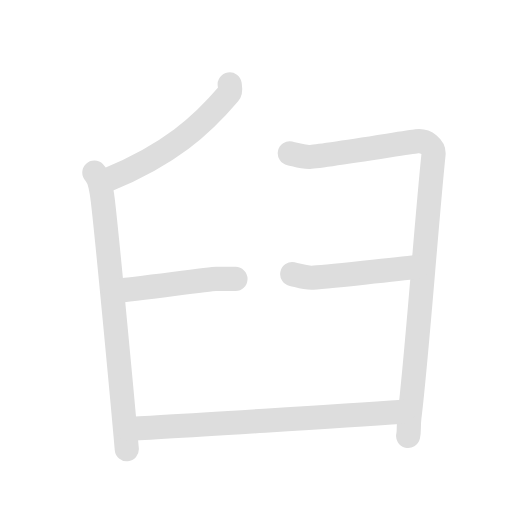
t = 0.00 s
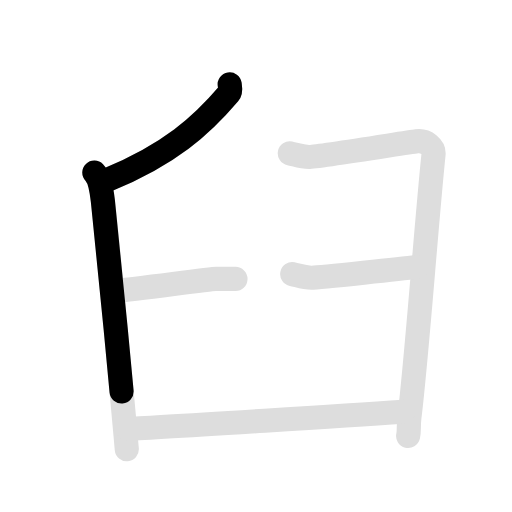
t = 1.55 s
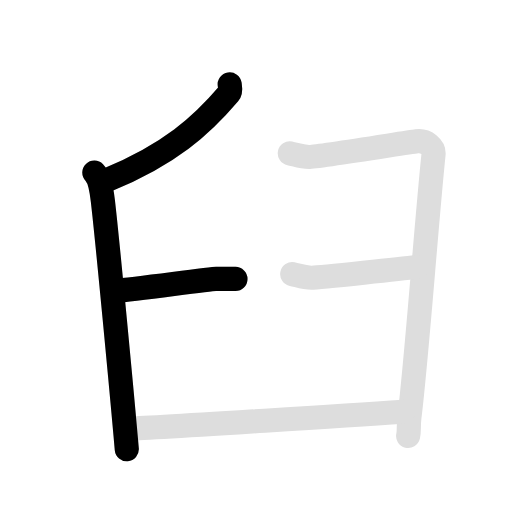
t = 3.30 s
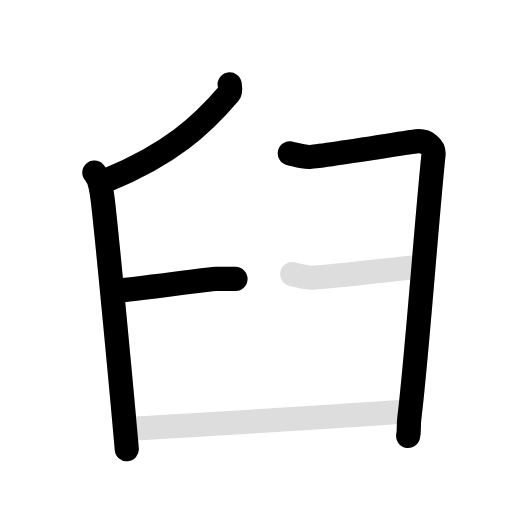
t = 4.75 s
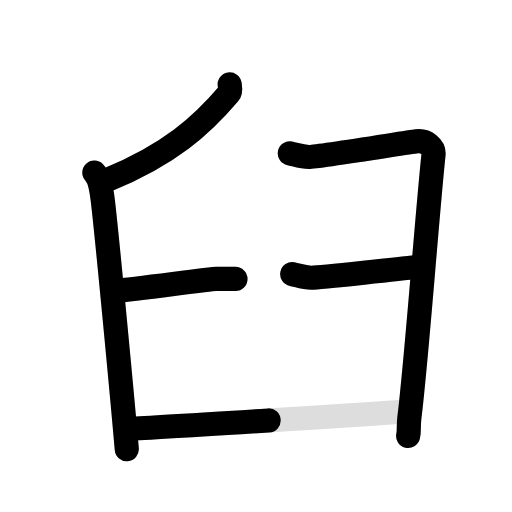
t = 6.55 s
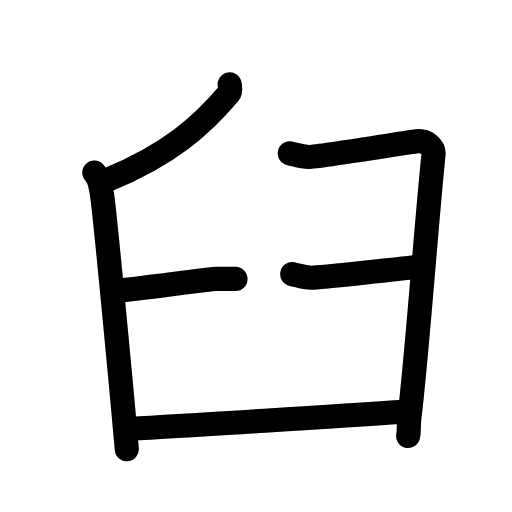
t = 8.00 s

The animated SVG that drew these frames (rendered in a browser with its animation timeline set to each time). Animation: 12 SMIL elements (animate=7,set=5); one cycle of 8.00 s, repeats indefinitely.

<svg id="kvg-081fc-HzFst" class="kanjivg" viewBox="0 0 106 106" width="106" height="106" xmlns="http://www.w3.org/2000/svg" xmlns:xlink="http://www.w3.org/1999/xlink" xml:space="preserve" version="1.1" baseProfile="full"><defs><style type="text/css">path.black{fill:none;stroke:black;stroke-width:5;stroke-linecap:round;stroke-linejoin:round;}path.grey{fill:none;stroke:#ddd;stroke-width:5;stroke-linecap:round;stroke-linejoin:round;}path.stroke{fill:none;stroke:black;stroke-width:5;stroke-linecap:round;stroke-linejoin:round;}text{font-size:16px;font-family:Segoe UI Symbol,Cambria Math,DejaVu Sans,Symbola,Quivira,STIX,Code2000;-webkit-touch-callout:none;cursor:pointer;-webkit-user-select:none;-khtml-user-select:none;-moz-user-select:none;-ms-user-select:none;user-select: none;}text:hover{color:#777;}#reset{font-weight:bold;}</style><marker id="markerStart" markerWidth="8" markerHeight="8" style="overflow:visible;"><circle cx="0" cy="0" r="1.5" style="stroke:none;fill:red;fill-opacity:0.5;"/></marker><marker id="markerEnd" style="overflow:visible;"><circle cx="0" cy="0" r="0.8" style="stroke:none;fill:blue;fill-opacity:0.5;"><animate attributeName="opacity" from="1" to="0" dur="3s" repeatCount="indefinite" /></circle></marker></defs><path d="M47.55,17.46c0.07,0.47,0.29,1.37-0.14,1.87C41.75,26,35.15,31.95,22.25,37.25" class="grey" /><path d="M19.53,35.73c1.06,1.1,1.5,3.55,1.76,5.8c0.96,8.22,3.99,40.35,4.96,51.47" class="grey" /><path d="M23.75,60.25c5.25-0.5,19.75-2.5,21-2.5s3,0,4,0" class="grey" /><path d="M60,31.75c1.25,0.25,2.25,0.75,4,0.75s20.25-3,22.25-3.25s3.66,1.24,3.5,2.75c-1.5,14.5-3.5,42.5-5,54.5c-0.22,1.74,0,2.75-0.25,3.75" class="grey" /><path d="M60.5,56.75c1.25,0.25,2.25,0.75,4,0.75s19.75-2,21.75-2.25" class="grey" /><path d="M26.5,88.75c3.25,0,53.25-3.25,57-3.5" class="grey" /><path d="M47.55,17.46c0.07,0.47,0.29,1.37-0.14,1.87C41.75,26,35.15,31.95,22.25,37.25" class="stroke" stroke-dasharray="150"><animate attributeName="stroke-dashoffset" from="150" to="0" dur="1.8s" begin="0.0s" fill="freeze" /></path><path d="M19.53,35.73c1.06,1.1,1.5,3.55,1.76,5.8c0.96,8.22,3.99,40.35,4.96,51.47" class="stroke" stroke-dasharray="150"><set attributeName="opacity" to="0" dur="1.0s" /><animate attributeName="stroke-dashoffset" from="150" to="0" dur="1.8s" begin="1.0s" fill="freeze" /></path><path d="M23.75,60.25c5.25-0.5,19.75-2.5,21-2.5s3,0,4,0" class="stroke" stroke-dasharray="150"><set attributeName="opacity" to="0" dur="2.4s" /><animate attributeName="stroke-dashoffset" from="150" to="0" dur="1.8s" begin="2.4s" fill="freeze" /></path><path d="M60,31.75c1.25,0.25,2.25,0.75,4,0.75s20.25-3,22.25-3.25s3.66,1.24,3.5,2.75c-1.5,14.5-3.5,42.5-5,54.5c-0.22,1.74,0,2.75-0.25,3.75" class="stroke" stroke-dasharray="150"><set attributeName="opacity" to="0" dur="3.4s" /><animate attributeName="stroke-dashoffset" from="150" to="0" dur="1.8s" begin="3.4s" fill="freeze" /></path><path d="M60.5,56.75c1.25,0.25,2.25,0.75,4,0.75s19.75-2,21.75-2.25" class="stroke" stroke-dasharray="150"><set attributeName="opacity" to="0" dur="5.2s" /><animate attributeName="stroke-dashoffset" from="150" to="0" dur="1.8s" begin="5.2s" fill="freeze" /></path><path d="M26.5,88.75c3.25,0,53.25-3.25,57-3.5" class="stroke" stroke-dasharray="150"><set attributeName="opacity" to="0" dur="6.2s" /><animate attributeName="stroke-dashoffset" from="150" to="0" dur="1.8s" begin="6.2s" fill="freeze" /></path></svg>